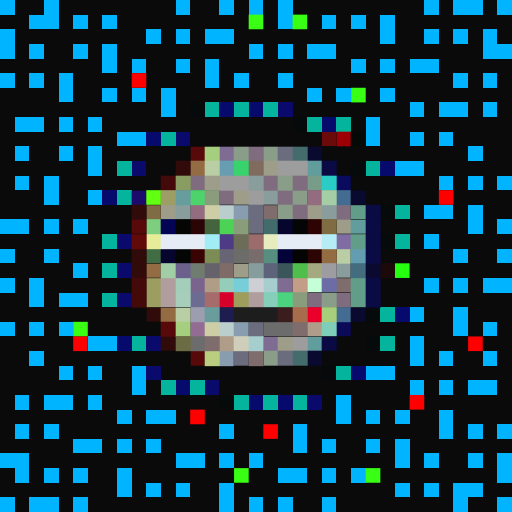
t = 0.00 s
t = 0.11 s: frame unchanged from t = 0.00 s, image omitted
t = 0.34 s: frame unchanged from t = 0.00 s, image omitted
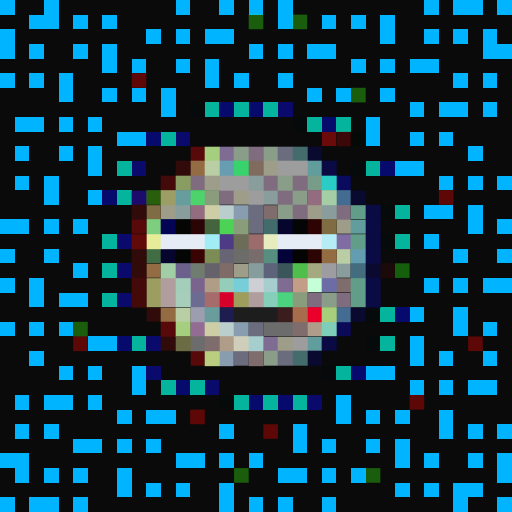
t = 0.45 s
t = 0.56 s: frame unchanged from t = 0.45 s, image omitted
t = 0.79 s: frame unchanged from t = 0.45 s, image omitted

The animated SVG that drew these frames (rendered in a browser with its animation timeline set to each time). Animation: 1 CSS @keyframes rule; one cycle of 0.90 s, repeats indefinitely.

<svg viewBox="0 0 35 35" shape-rendering="crispEdges" xmlns="http://www.w3.org/2000/svg"><style>@keyframes fl{0%,100%{opacity:1}50%{opacity:.34}}.a0{animation:fl 0.9s steps(1,end) infinite}</style><rect width="35" height="35" fill="#0a0a0a"/><path fill="#01b4ff" d="M0 0h1v1H0zM3 0h1v1H3zM12 0h1v1H12zM15 0h1v1H15zM17 0h1v1H17zM19 0h1v1H19zM29 0h1v1H29zM31 0h2v1H31zM34 0h1v1H34zM2 1h2v1H2zM5 1h1v1H5zM7 1h1v1H7zM19 1h1v1H19zM22 1h1v1H22zM24 1h1v1H24zM26 1h1v1H26zM0 2h1v1H0zM10 2h1v1H10zM12 2h1v1H12zM14 2h2v1H14zM26 2h1v1H26zM29 2h1v1H29zM31 2h1v1H31zM33 2h1v1H33zM0 3h1v1H0zM2 3h1v1H2zM5 3h1v1H5zM7 3h1v1H7zM17 3h1v1H17zM19 3h1v1H19zM21 3h2v1H21zM33 3h2v1H33zM7 4h1v1H7zM9 4h1v1H9zM12 4h1v1H12zM14 4h1v1H14zM24 4h1v1H24zM26 4h1v1H26zM28 4h2v1H28zM0 5h1v1H0zM2 5h1v1H2zM4 5h1v1H4zM14 5h1v1H14zM16 5h1v1H16zM19 5h1v1H19zM31 5h1v1H31zM33 5h1v1H33zM4 6h1v1H4zM7 6h1v1H7zM9 6h1v1H9zM11 6h1v1H11zM21 6h1v1H21zM23 6h1v1H23zM26 6h1v1H26zM11 7h1v1H11zM28 7h1v1H28zM30 7h2v1H30zM33 7h1v1H33zM1 8h2v1H1zM4 8h1v1H4zM6 8h1v1H6zM25 8h1v1H25zM8 9h2v1H8zM25 9h1v1H25zM28 9h1v1H28zM30 9h1v1H30zM1 10h1v1H1zM4 10h1v1H4zM6 10h1v1H6zM32 10h1v1H32zM6 11h1v1H6zM27 11h2v1H27zM1 12h1v1H1zM3 12h1v1H3zM30 12h1v1H30zM32 12h1v1H32zM34 12h1v1H34zM3 13h1v1H3zM6 13h1v1H6zM29 14h2v1H29zM32 14h1v1H32zM0 15h2v1H0zM3 15h1v1H3zM5 15h1v1H5zM32 15h1v1H32zM34 15h1v1H34zM29 16h1v1H29zM0 17h1v1H0zM3 17h1v1H3zM31 17h1v1H31zM34 17h1v1H34zM5 18h1v1H5zM0 19h1v1H0zM2 19h1v1H2zM29 19h1v1H29zM31 19h1v1H31zM33 19h2v1H33zM2 20h1v1H2zM4 20h2v1H4zM28 21h1v1H28zM31 21h1v1H31zM0 22h1v1H0zM2 22h1v1H2zM4 22h1v1H4zM31 22h1v1H31zM33 22h1v1H33zM6 23h2v1H6zM28 23h1v1H28zM2 24h1v1H2zM28 24h1v1H28zM30 24h1v1H30zM33 24h1v1H33zM4 25h1v1H4zM6 25h1v1H6zM9 25h1v1H9zM25 25h2v1H25zM9 26h1v1H9zM28 26h1v1H28zM30 26h1v1H30zM32 26h2v1H32zM1 27h1v1H1zM3 27h2v1H3zM6 27h1v1H6zM23 27h1v1H23zM8 28h1v1H8zM10 28h2v1H10zM23 28h1v1H23zM25 28h1v1H25zM27 28h1v1H27zM30 28h1v1H30zM1 29h1v1H1zM3 29h1v1H3zM15 29h1v1H15zM20 29h1v1H20zM30 29h1v1H30zM32 29h1v1H32zM34 29h1v1H34zM5 30h2v1H5zM8 30h1v1H8zM10 30h1v1H10zM20 30h1v1H20zM22 30h1v1H22zM25 30h1v1H25zM27 30h1v1H27zM0 31h2v1H0zM12 31h2v1H12zM15 31h1v1H15zM17 31h1v1H17zM27 31h1v1H27zM29 31h1v1H29zM32 31h1v1H32zM34 31h1v1H34zM1 32h1v1H1zM3 32h1v1H3zM5 32h1v1H5zM8 32h1v1H8zM19 32h2v1H19zM22 32h1v1H22zM24 32h1v1H24zM34 32h1v1H34zM8 33h1v1H8zM10 33h1v1H10zM12 33h1v1H12zM15 33h1v1H15zM27 33h1v1H27zM29 33h1v1H29zM31 33h2v1H31zM0 34h1v1H0zM2 34h2v1H2zM5 34h1v1H5zM15 34h1v1H15zM17 34h1v1H17zM19 34h1v1H19zM22 34h1v1H22zM31 34h1v1H31zM34 34h1v1H34z"/><g fill="#39ff14"><rect x="17" y="1" width="1" height="1" class="a0"/><rect x="20" y="1" width="1" height="1" class="a0"/><rect x="24" y="6" width="1" height="1" class="a0"/><rect x="5" y="22" width="1" height="1" class="a0"/><rect x="16" y="32" width="1" height="1" class="a0"/><rect x="25" y="32" width="1" height="1" class="a0"/></g><g fill="#fe0000"><rect x="9" y="5" width="1" height="1" class="a0"/><rect x="30" y="13" width="1" height="1" class="a0"/><rect x="5" y="23" width="1" height="1" class="a0"/><rect x="32" y="23" width="1" height="1" class="a0"/><rect x="28" y="27" width="1" height="1" class="a0"/><rect x="13" y="28" width="1" height="1" class="a0"/><rect x="18" y="29" width="1" height="1" class="a0"/></g><path fill="#060a0a" d="M13 7h1v1H13zM20 8h1v1H20zM24 11h1v1H24zM26 14h1v1H26zM26 16h1v1H26zM25 21h1v1H25zM25 23h1v1H25zM22 25h1v1H22zM15 27h1v1H15z"/><path fill="#04b49d" d="M14 7h1v1H14zM16 7h1v1H16zM18 7h1v1H18zM21 8h1v1H21zM23 8h1v1H23zM11 9h1v1H11zM8 11h1v1H8zM25 11h1v1H25zM8 13h1v1H8zM27 14h1v1H27zM7 16h1v1H7zM27 16h1v1H27zM7 18h1v1H7zM7 20h1v1H7zM26 21h1v1H26zM9 23h1v1H9zM26 23h1v1H26zM23 25h1v1H23zM11 26h1v1H11zM13 26h1v1H13zM16 27h1v1H16zM18 27h1v1H18zM20 27h1v1H20z"/><path fill="#060a6c" d="M15 7h1v1H15zM17 7h1v1H17zM22 8h1v1H22zM10 9h1v1H10zM26 11h1v1H26zM7 13h1v1H7zM27 21h1v1H27zM8 23h1v1H8zM24 25h1v1H24zM12 26h1v1H12zM17 27h1v1H17zM19 27h1v1H19z"/><path fill="#0a0a6c" d="M19 7h1v1H19zM12 9h1v1H12zM9 11h1v1H9zM8 16h1v1H8zM8 18h1v1H8zM8 20h1v1H8zM10 23h1v1H10zM10 25h1v1H10zM14 26h1v1H14zM21 27h1v1H21z"/><path fill="#6b0a0a" d="M22 9h1v1H22z"/><rect x="23" y="9" width="1" height="1" fill="#9c0004" class="a0"/><path fill="#060a06" d="M24 9h1v1H24z"/><path fill="#580a0a" d="M13 10h1v1H13zM9 15h1v1H9zM11 22h1v1H11zM13 24h1v1H13z"/><path fill="#a6ce7f" d="M14 10h1v1H14zM12 22h1v1H12z"/><path fill="#7f6c93" d="M15 10h1v1H15zM19 19h1v1H19zM18 23h1v1H18z"/><path fill="#899d89" d="M16 10h1v1H16zM18 10h1v1H18zM19 12h1v1H19zM20 13h1v1H20zM19 14h1v1H19zM22 20h1v1H22zM18 24h1v1H18z"/><path fill="#7f6c7f" d="M17 10h1v1H17zM13 12h1v1H13zM18 12h1v1H18zM20 12h1v1H20zM15 13h1v1H15zM19 13h1v1H19zM20 14h1v1H20zM23 14h1v1H23zM21 20h1v1H21zM23 20h1v1H23z"/><path fill="#6c6c7f" d="M19 10h1v1H19zM17 14h1v1H17zM17 15h1v1H17zM17 22h1v1H17zM16 24h1v1H16zM19 24h1v1H19z"/><path fill="#446c6c" d="M20 10h1v1H20zM20 24h1v1H20z"/><path fill="#0a0a31" d="M21 10h1v1H21zM24 13h1v1H24zM25 18h1v1H25zM24 21h1v1H24zM21 24h1v1H21z"/><path fill="#310a0a" d="M12 11h1v1H12zM9 14h1v1H9zM9 17h1v1H9zM9 18h1v1H9zM10 21h1v1H10zM11 23h1v1H11z"/><path fill="#936c44" d="M13 11h1v1H13zM10 18h1v1H10zM11 21h1v1H11z"/><path fill="#bacea6" d="M14 11h1v1H14zM23 17h1v1H23zM12 21h1v1H12z"/><path fill="#679db0" d="M15 11h1v1H15z"/><path fill="#38d36c" d="M16 11h1v1H16z"/><path fill="#7f6c5f" d="M17 11h1v1H17z"/><path fill="#9d9d89" d="M18 11h1v1H18zM14 12h1v1H14zM16 13h1v1H16zM11 14h1v1H11zM21 14h1v1H21zM23 15h1v1H23zM16 18h1v1H16zM19 23h1v1H19z"/><path fill="#9d9d9d" d="M19 11h2v1H19zM15 12h2v1H15zM17 13h1v1H17zM20 23h1v1H20z"/><path fill="#629d9d" d="M21 11h1v1H21zM24 15h1v1H24zM21 23h1v1H21z"/><path fill="#0a0a44" d="M22 11h1v1H22zM25 14h1v1H25zM25 15h1v1H25zM25 16h1v1H25zM25 17h1v1H25zM25 19h1v1H25zM25 20h1v1H25zM22 23h1v1H22z"/><path fill="#440a0a" d="M11 12h1v1H11zM9 19h1v1H9zM9 20h1v1H9z"/><path fill="#899d62" d="M12 12h1v1H12z"/><path fill="#899d9d" d="M17 12h1v1H17zM18 13h1v1H18zM12 14h1v1H12zM22 14h1v1H22zM23 18h1v1H23z"/><path fill="#779d89" d="M21 12h1v1H21z"/><path fill="#29cdc5" d="M22 12h1v1H22z"/><path fill="#0a0a5f" d="M23 12h1v1H23z"/><path fill="#1c0a6c" d="M9 13h1v1H9z"/><rect x="10" y="13" width="1" height="1" fill="#61ff10" class="a0"/><path fill="#9d9d66" d="M11 13h1v1H11z"/><path fill="#679d9d" d="M12 13h1v1H12z"/><path fill="#4cd36c" d="M13 13h1v1H13z"/><path fill="#899d7c" d="M14 13h1v1H14zM16 15h1v1H16zM20 20h1v1H20z"/><path fill="#936c7f" d="M21 13h1v1H21zM13 14h1v1H13z"/><path fill="#a6cea6" d="M22 13h1v1H22z"/><path fill="#446c93" d="M23 13h1v1H23zM23 21h1v1H23z"/><path fill="#7f6c44" d="M10 14h1v1H10z"/><path fill="#cecea6" d="M14 14h1v1H14zM14 22h1v1H14z"/><path fill="#bacece" d="M15 14h1v1H15zM15 22h1v1H15z"/><path fill="#899db0" d="M16 14h1v1H16zM16 22h1v1H16zM15 24h1v1H15z"/><path fill="#7f6c6c" d="M18 14h1v1H18zM23 19h1v1H23zM20 22h1v1H20zM14 23h1v1H14zM17 24h1v1H17z"/><path fill="#629d89" d="M24 14h1v1H24zM24 16h1v1H24zM24 19h1v1H24zM24 20h1v1H24z"/><path fill="#7dce7f" d="M10 15h1v1H10z"/><path fill="#040454" d="M11 15h1v1H11z"/><path fill="#050504" d="M12 15h1v1H12z"/><path fill="#2b0505" d="M13 15h1v1H13z"/><path fill="#44643e" d="M14 15h1v1H14z"/><path fill="#4cd355" d="M15 15h1v1H15z"/><path fill="#426c6c" d="M18 15h1v1H18z"/><path fill="#05052e" d="M19 15h1v1H19zM11 17h1v1H11z"/><path fill="#040605" d="M20 15h1v1H20zM12 17h1v1H12z"/><path fill="#2d0304" d="M21 15h1v1H21z"/><path fill="#7f6c42" d="M22 15h1v1H22z"/><path fill="#620a0a" d="M9 16h1v1H9z"/><path fill="#e6ec97" d="M10 16h1v1H10z"/><path fill="#e6ecf5" d="M11 16h3v1H11zM19 16h3v1H19z"/><path fill="#a1ecf5" d="M14 16h1v1H14z"/><path fill="#4e3b85" d="M15 16h1v1H15z"/><path fill="#6c6c58" d="M16 16h1v1H16z"/><path fill="#9c6c6c" d="M17 16h1v1H17z"/><path fill="#e6ecbe" d="M18 16h1v1H18z"/><path fill="#b5ecf5" d="M22 16h1v1H22z"/><path fill="#7f6ca2" d="M23 16h1v1H23z"/><path fill="#426c44" d="M10 17h1v1H10z"/><path fill="#390304" d="M13 17h1v1H13z"/><path fill="#7c8c55" d="M14 17h1v1H14z"/><path fill="#676474" d="M15 17h1v1H15z"/><path fill="#6c6c68" d="M16 17h1v1H16z"/><path fill="#796c6c" d="M17 17h1v1H17z"/><path fill="#568e80" d="M18 17h1v1H18z"/><path fill="#03033a" d="M19 17h1v1H19z"/><path fill="#040403" d="M20 17h1v1H20z"/><path fill="#2d0404" d="M21 17h1v1H21z"/><path fill="#936c42" d="M22 17h1v1H22z"/><path fill="#629db0" d="M24 17h1v1H24z"/><path fill="#a2cea6" d="M11 18h1v1H11z"/><path fill="#6b618c" d="M12 18h1v1H12z"/><path fill="#717c71" d="M13 18h1v1H13z"/><path fill="#66626c" d="M14 18h1v1H14z"/><path fill="#7f6c68" d="M15 18h1v1H15z"/><path fill="#859d9d" d="M17 18h1v1H17z"/><path fill="#5d637a" d="M18 18h1v1H18z"/><path fill="#3b565b" d="M19 18h1v1H19z"/><path fill="#4fbe4b" d="M20 18h1v1H20z"/><path fill="#a4a980" d="M21 18h1v1H21z"/><path fill="#9d9da1" d="M22 18h1v1H22z"/><path fill="#446c7f" d="M24 18h1v1H24z"/><path fill="#1c0a0a" d="M26 18h1v1H26z"/><rect x="27" y="18" width="1" height="1" fill="#26ff10" class="a0"/><path fill="#9d9d62" d="M10 19h1v1H10zM10 20h1v1H10z"/><path fill="#b09d9d" d="M11 19h1v1H11zM11 20h1v1H11zM17 20h1v1H17z"/><path fill="#a3ceba" d="M12 19h1v1H12z"/><path fill="#7a648e" d="M13 19h1v1H13z"/><path fill="#b09d86" d="M14 19h1v1H14z"/><path fill="#94ceba" d="M15 19h1v1H15z"/><path fill="#77cdd8" d="M16 19h1v1H16z"/><path fill="#ceced5" d="M17 19h1v1H17z"/><path fill="#a6cece" d="M18 19h1v1H18zM17 23h1v1H17z"/><path fill="#c49d89" d="M20 19h1v1H20z"/><path fill="#c4ffd7" d="M21 19h1v1H21z"/><path fill="#6c6ca6" d="M22 19h1v1H22z"/><path fill="#a6ceba" d="M12 20h1v1H12z"/><path fill="#6c6c93" d="M13 20h1v1H13z"/><path fill="#a66c6c" d="M14 20h1v1H14z"/><path fill="#d7002b" d="M15 20h1v1H15z"/><path fill="#9d9d5e" d="M16 20h1v1H16z"/><path fill="#84ceba" d="M18 20h1v1H18z"/><path fill="#4cd380" d="M19 20h1v1H19z"/><path fill="#9d9db0" d="M13 21h1v1H13z"/><path fill="#699d9d" d="M14 21h1v1H14z"/><path fill="#1d1d50" d="M15 21h1v1H15z"/><path fill="#1d1d1d" d="M16 21h3v1H16z"/><path fill="#3c1d1d" d="M19 21h1v1H19z"/><path fill="#a66c4c" d="M20 21h1v1H20z"/><path fill="#ea002b" d="M21 21h1v1H21z"/><path fill="#a6ce7b" d="M22 21h1v1H22z"/><path fill="#936c93" d="M13 22h1v1H13z"/><path fill="#6c6c6c" d="M18 22h2v1H18zM13 23h1v1H13z"/><path fill="#b09d89" d="M21 22h1v1H21zM15 23h1v1H15z"/><path fill="#7fceba" d="M22 22h1v1H22z"/><path fill="#0a0a58" d="M23 22h1v1H23z"/><path fill="#6c6c44" d="M12 23h1v1H12z"/><path fill="#ceceba" d="M16 23h1v1H16z"/><path fill="#bace7f" d="M14 24h1v1H14z"/></svg>
